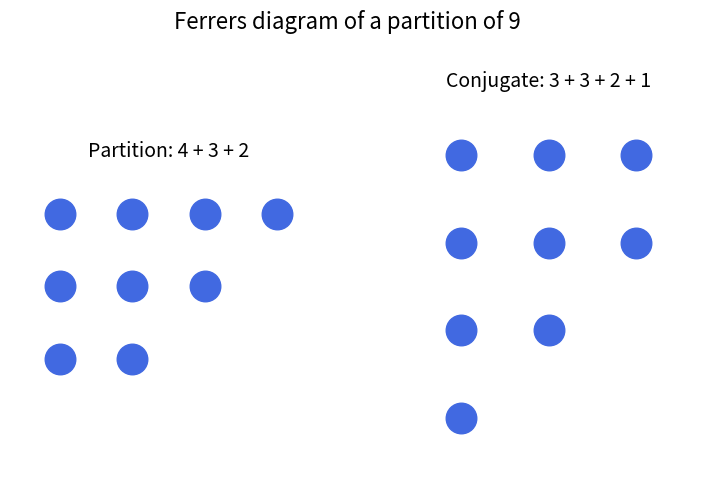

Write Python code to recreate this figure.
# Drawing a partition as a Ferrers diagram (dots), next to its conjugate
#
#  
# # Ferrers diagram: each part of the partition becomes a row of dots,
# with the longest row on top.  Example: 4 + 3 + 2
#
#     * * * *
#     * * *
#     * *
#
# Conjugate: read the same dots by COLUMNS instead of rows.
# The columns above have lengths 3, 3, 2, 1, so the conjugate is 3 + 3 + 2 + 1.

##############################################################################

import matplotlib.pyplot as plt

PARTITION = [4, 3, 2]


def conjugate(parts):
    return [sum(1 for p in parts if p >= c) for c in range(1, parts[0] + 1)]


def format_partition(parts):
    return " + ".join(map(str, parts))


def draw_diagram(ax, parts, title):
    for row, length in enumerate(parts):
        ax.plot(range(length), [-row] * length, "o", color="royalblue", markersize=22)
    ax.set_title(title, fontsize=14)
    ax.set_aspect("equal")
    ax.axis("off")
    ax.set_xlim(-0.7, max(parts) - 0.3)
    ax.set_ylim(-len(parts) + 0.3, 0.7)


def main():
    parts = PARTITION
    if not parts or any(a < b for a, b in zip(parts, parts[1:])) or parts[-1] < 1:
        raise ValueError("partition must be positive and non-increasing")

    conj = conjugate(parts)

    print(f"Partition: {format_partition(parts)}")
    print(f"Conjugate: {format_partition(conj)}")

    fig, (left, right) = plt.subplots(1, 2, figsize=(9, 5))
    draw_diagram(left, parts, f"Partition: {format_partition(parts)}")
    draw_diagram(right, conj, f"Conjugate: {format_partition(conj)}")
    fig.suptitle(f"Ferrers diagram of a partition of {sum(parts)}", fontsize=16, y=1.05)

    fig.savefig("ferrers_diagram.png", dpi=150, bbox_inches="tight")
    plt.show()


if __name__ == "__main__":
    main()
